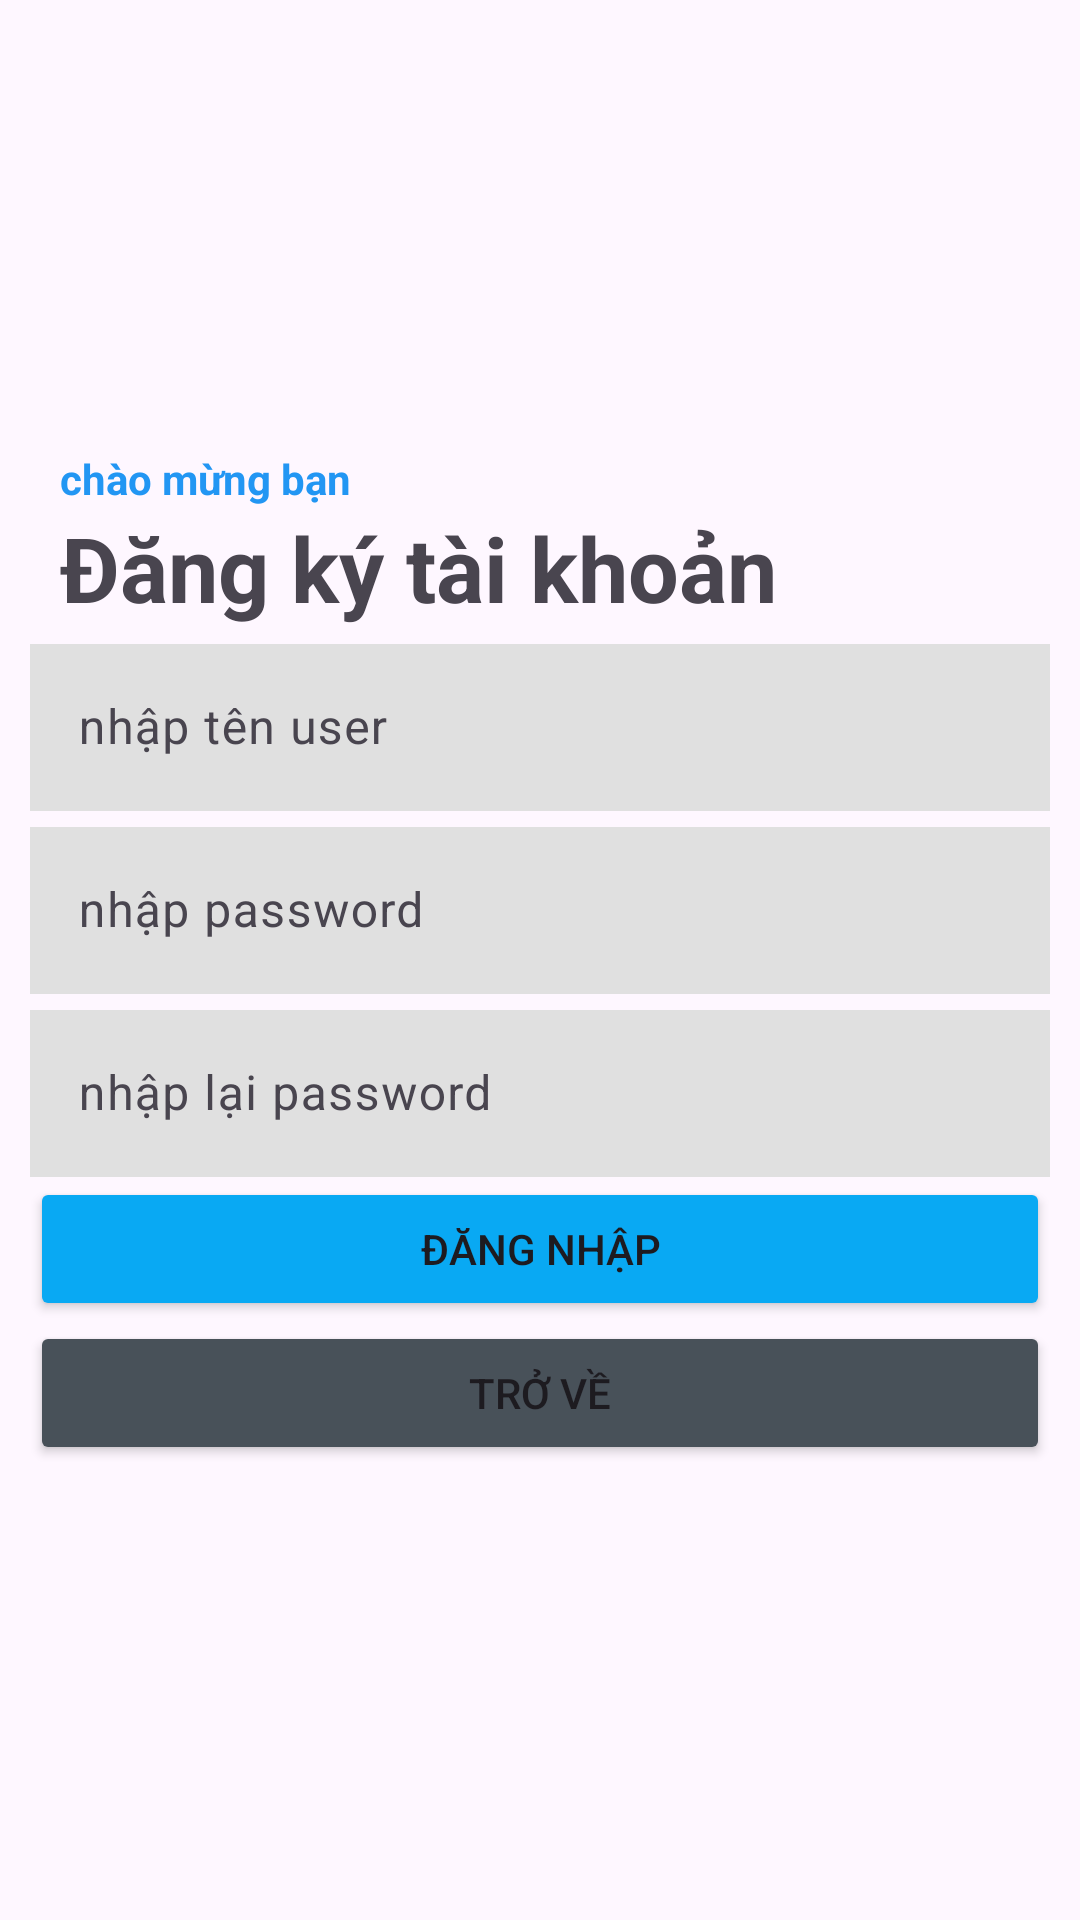

This screen was rendered from an Android layout file. Write that file and the resources it references.
<!-- AndroidManifest.xml: application theme Theme.ASSIGNMENT -->
<!-- res/layout/activity_manhinhdangky.xml -->
<?xml version="1.0" encoding="utf-8"?>
<LinearLayout xmlns:android="http://schemas.android.com/apk/res/android"
    xmlns:app="http://schemas.android.com/apk/res-auto"
    xmlns:tools="http://schemas.android.com/tools"
    android:id="@+id/main"
    android:layout_width="match_parent"
    android:layout_height="match_parent"
android:orientation="vertical"
    android:paddingHorizontal="10dp"
    tools:context=".screens.manhinhdangky">
    <TextView
        android:paddingHorizontal="10dp"
        android:layout_width="match_parent"
        android:layout_height="wrap_content"
        android:text="chào mừng bạn "
        android:textStyle="bold"
        android:paddingTop="150dp"
        android:textColor="#2296f3"/>
    <TextView
        android:paddingLeft="10dp"
        android:layout_width="match_parent"
        android:layout_height="wrap_content"
        android:text="Đăng ký tài khoản"
        android:textSize="30dp"
        android:textStyle="bold"/>
    <com.google.android.material.textfield.TextInputLayout
        android:layout_width="match_parent"
        android:layout_height="wrap_content">
        <com.google.android.material.textfield.TextInputEditText
            android:id="@+id/username"
            android:layout_width="match_parent"
            android:layout_height="wrap_content"
            android:hint="nhập tên user"
            android:background="#e0e0e0"/>
    </com.google.android.material.textfield.TextInputLayout>
    <com.google.android.material.textfield.TextInputLayout
        android:layout_width="match_parent"
        android:layout_height="wrap_content">
        <com.google.android.material.textfield.TextInputEditText
            android:layout_width="match_parent"
            android:layout_height="wrap_content"
            android:hint="nhập password"
            android:background="#e0e0e0"
            android:id="@+id/password"/>
    </com.google.android.material.textfield.TextInputLayout>
    <com.google.android.material.textfield.TextInputLayout
        android:layout_width="match_parent"
        android:layout_height="wrap_content">
        <com.google.android.material.textfield.TextInputEditText
            android:id="@+id/txtrepassword"
            android:layout_width="match_parent"
            android:layout_height="wrap_content"
            android:hint="nhập lại password"
            android:background="#e0e0e0"/>
    </com.google.android.material.textfield.TextInputLayout>
    <Button
        android:id="@+id/dbtnangky"
        android:layout_width="match_parent"
        android:layout_height="wrap_content"
        android:backgroundTint="#09a9f3"
        android:text="Đăng nhập"/>
    <Button
        android:id="@+id/btntrove"
        android:layout_width="match_parent"
        android:layout_height="wrap_content"
        android:backgroundTint="#485159"
        android:text="Trở về"/>

</LinearLayout>
<!-- resources referenced by this layout -->
<resources>
  <style name="Theme.ASSIGNMENT" parent="Base.Theme.ASSIGNMENT" />
  <style name="Base.Theme.ASSIGNMENT" parent="Theme.Material3.DayNight.NoActionBar">
          
          
      </style>
</resources>
